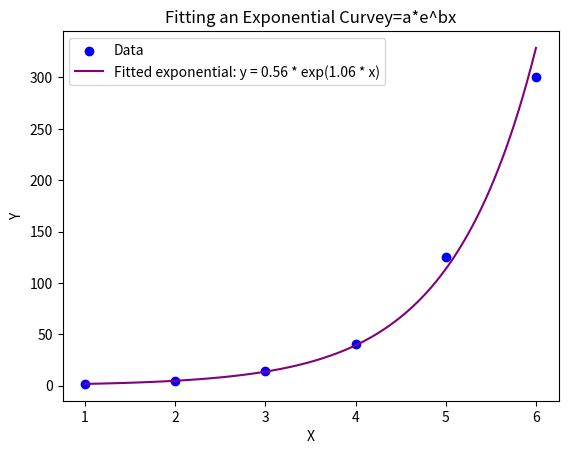

This chart was generated by the following Python code:
#fitting of straight line, parabola and exponential curves to the data
#straight line
import numpy as np
import matplotlib.pyplot as plt

# Data
x = np.array([1, 2, 3, 4, 5, 6])
y = np.array([1.6, 4.5, 13.8, 40.2, 125, 300])

log_y = np.log(y)
b_exp, log_a_exp = np.polyfit(x, log_y, 1)
a_exp = np.exp(log_a_exp)

# Print the coefficients
print(f"Fitted exponential: y = ({a_exp:.2f}) * exp({b_exp:.2f} * x)")

# Plotting the data points
plt.scatter(x, y, label="Data", color="blue")

# Plot the fitted exponential curve
x_values = np.linspace(min(x), max(x), 100)
y_exponential = a_exp * np.exp(b_exp * x_values)
plt.plot(x_values, y_exponential, color="purple", label=f"Fitted exponential: y = {a_exp:.2f} * exp({b_exp:.2f} * x)")

plt.xlabel("X")
plt.ylabel("Y")
plt.title("Fitting an Exponential Curvey=a*e^bx")
plt.legend()
plt.show()